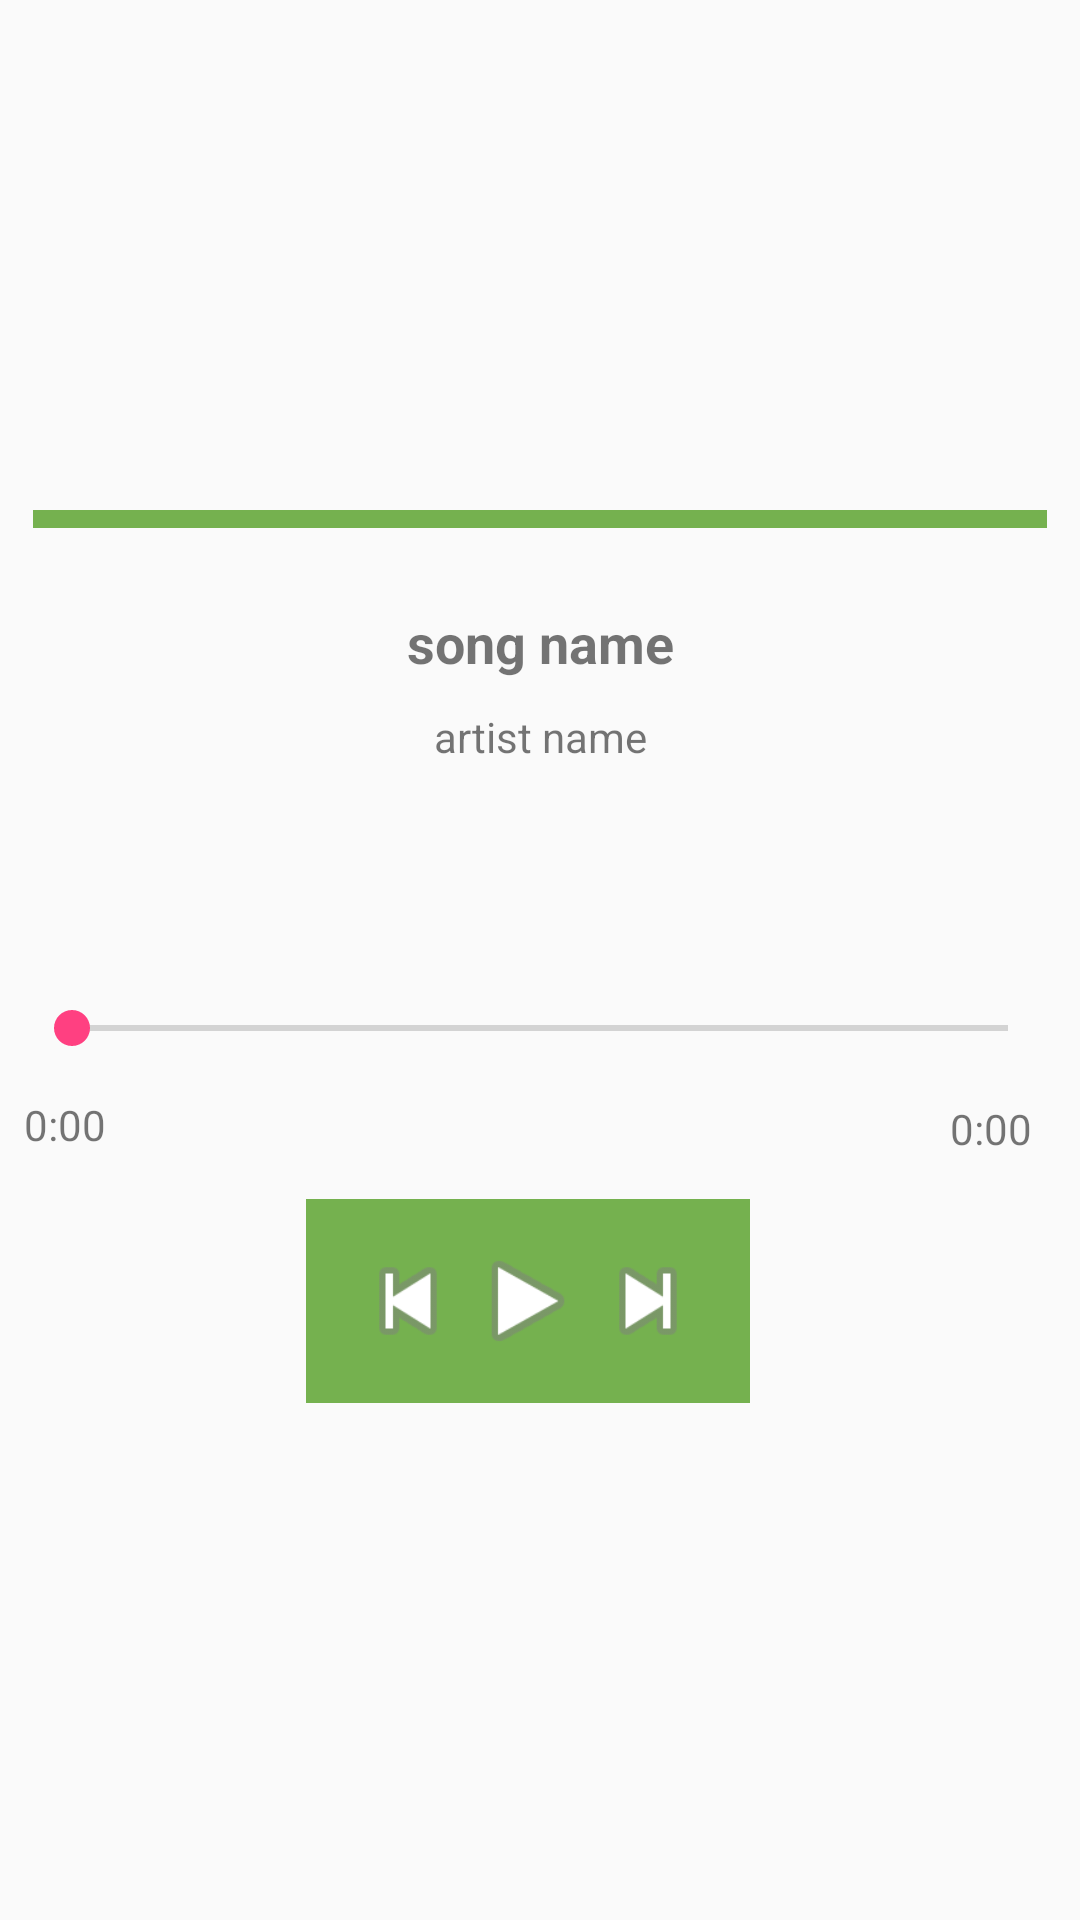

Here is an Android app screen rendered from its layout file. Give the layout XML and the strings, colors and styles it references.
<!-- AndroidManifest.xml: application theme AppTheme -->
<!-- res/layout/activity_media_player.xml -->
<?xml version="1.0" encoding="utf-8"?>
<android.support.constraint.ConstraintLayout xmlns:android="http://schemas.android.com/apk/res/android"
    xmlns:app="http://schemas.android.com/apk/res-auto"
    xmlns:tools="http://schemas.android.com/tools"
    android:layout_width="match_parent"
    android:layout_height="match_parent"
    tools:context="iamhere.ciapps.net.mytutorial.MediaPlayerActivity">

    <SeekBar
        android:id="@+id/seekBarID"
        android:layout_width="0dp"
        android:layout_height="27dp"
        android:layout_marginLeft="8dp"
        android:layout_marginRight="8dp"
        android:layout_marginTop="8dp"
        app:layout_constraintLeft_toLeftOf="parent"
        app:layout_constraintRight_toRightOf="parent"
        app:layout_constraintTop_toTopOf="parent"
        app:layout_constraintHorizontal_bias="0.0"
        android:layout_marginStart="8dp"
        android:layout_marginEnd="8dp"
        app:layout_constraintBottom_toBottomOf="parent"
        android:layout_marginBottom="8dp"
        app:layout_constraintVertical_bias="0.538" />

    <ImageView
        android:id="@+id/ovalID"
        android:layout_width="150dp"
        android:layout_height="150dp"
        app:srcCompat="@drawable/oval"
        app:layout_constraintTop_toTopOf="parent"
        android:layout_marginTop="8dp"
        android:layout_marginRight="8dp"
        app:layout_constraintRight_toRightOf="parent"
        android:layout_marginLeft="8dp"
        app:layout_constraintLeft_toLeftOf="parent"
        android:layout_marginStart="8dp"
        android:layout_marginEnd="8dp" />

    <ImageView
        android:id="@+id/dividerID"
        android:layout_width="338dp"
        android:layout_height="6dp"
        android:layout_marginBottom="8dp"
        android:layout_marginLeft="8dp"
        android:layout_marginRight="8dp"
        android:layout_marginTop="8dp"
        app:layout_constraintBottom_toBottomOf="parent"
        app:layout_constraintLeft_toLeftOf="parent"
        app:layout_constraintRight_toRightOf="parent"
        app:layout_constraintTop_toBottomOf="@+id/ovalID"
        app:layout_constraintVertical_bias="0.009"
        app:srcCompat="@drawable/divider"
        android:layout_marginStart="8dp"
        android:layout_marginEnd="8dp" />

    <TextView
        android:id="@+id/songNameID"
        android:layout_width="wrap_content"
        android:layout_height="wrap_content"
        android:layout_marginBottom="8dp"
        android:layout_marginLeft="8dp"
        android:layout_marginRight="8dp"
        android:text="@string/song_name"
        android:textSize="18sp"
        android:textStyle="bold"
        app:layout_constraintBottom_toBottomOf="parent"
        app:layout_constraintLeft_toLeftOf="parent"
        app:layout_constraintRight_toRightOf="parent"
        app:layout_constraintTop_toBottomOf="@+id/dividerID"
        app:layout_constraintVertical_bias="0.06"
        android:layout_marginStart="8dp"
        android:layout_marginEnd="8dp" />

    <TextView
        android:id="@+id/artistNameID"
        android:layout_width="wrap_content"
        android:layout_height="wrap_content"
        android:layout_marginBottom="8dp"
        android:layout_marginLeft="8dp"
        android:layout_marginRight="8dp"
        android:layout_marginTop="8dp"
        android:text="@string/artist_name"
        app:layout_constraintBottom_toBottomOf="parent"
        app:layout_constraintHorizontal_bias="0.501"
        app:layout_constraintLeft_toLeftOf="parent"
        app:layout_constraintRight_toRightOf="parent"
        app:layout_constraintTop_toBottomOf="@+id/songNameID"
        app:layout_constraintVertical_bias="0.004"
        android:layout_marginStart="8dp"
        android:layout_marginEnd="8dp" />

    <TextView
        android:id="@+id/leftTimeID"
        android:layout_width="wrap_content"
        android:layout_height="wrap_content"
        android:text="0:00"
        android:layout_marginTop="9dp"
        app:layout_constraintTop_toBottomOf="@+id/seekBarID"
        app:layout_constraintRight_toLeftOf="@+id/rightTimeID"
        android:layout_marginRight="303dp"
        app:layout_constraintBottom_toBottomOf="parent"
        android:layout_marginBottom="8dp"
        android:layout_marginLeft="8dp"
        app:layout_constraintVertical_bias="0.0"
        app:layout_constraintLeft_toLeftOf="parent"
        app:layout_constraintHorizontal_bias="0.0"
        android:layout_marginStart="8dp"
        android:layout_marginEnd="303dp" />

    <TextView
        android:id="@+id/rightTimeID"
        android:layout_width="wrap_content"
        android:layout_height="wrap_content"
        android:text="0:00"
        android:layout_marginRight="8dp"
        app:layout_constraintRight_toRightOf="parent"
        app:layout_constraintBottom_toBottomOf="parent"
        android:layout_marginBottom="155dp"
        android:layout_marginLeft="8dp"
        app:layout_constraintLeft_toLeftOf="parent"
        app:layout_constraintHorizontal_bias="0.975"
        android:layout_marginTop="8dp"
        app:layout_constraintTop_toBottomOf="@+id/seekBarID"
        android:layout_marginStart="8dp"
        android:layout_marginEnd="8dp"
        app:layout_constraintVertical_bias="0.022" />

    <TableRow
        android:padding="14dp"
        android:background="@color/colorPrimary"
        android:layout_width="wrap_content"
        android:layout_height="wrap_content"
        android:layout_marginBottom="8dp"
        android:layout_marginLeft="8dp"
        android:layout_marginRight="16dp"
        android:layout_marginTop="8dp"
        app:layout_constraintBottom_toBottomOf="parent"
        app:layout_constraintHorizontal_bias="0.5"
        app:layout_constraintLeft_toLeftOf="parent"
        app:layout_constraintRight_toRightOf="parent"
        app:layout_constraintTop_toBottomOf="@+id/rightTimeID"
        app:layout_constraintVertical_bias="0.035" >

        <Button
            android:id="@+id/prevButtonID"
            android:background="@android:drawable/ic_media_previous"
            android:layout_width="40dp"
            android:layout_height="40dp"
             />

        <Button
            android:id="@+id/playButtonID"
            android:background="@android:drawable/ic_media_play"
            android:layout_width="40dp"
            android:layout_height="40dp"
         />

        <Button
            android:id="@+id/fwButtonID"
            android:background="@android:drawable/ic_media_next"
            android:layout_width="40dp"
            android:layout_height="40dp"
           />
    </TableRow>

</android.support.constraint.ConstraintLayout>
<!-- resources referenced by this layout -->
<resources>
  <color name="colorPrimary">#75b14f</color>
  <!-- drawable divider (drawable) -->
  <?xml version="1.0" encoding="utf-8"?>
  <shape xmlns:android="http://schemas.android.com/apk/res/android"
      android:shape ="rectangle">
      <solid
          android:color="@color/colorPrimary"
          />
  
  </shape>
  <string name="artist_name">artist name</string>
  <string name="song_name">song name</string>
  <style name="AppTheme" parent="Theme.AppCompat.Light.DarkActionBar">
          
          <item name="colorPrimary">@color/colorPrimary</item>
          <item name="colorPrimaryDark">@color/colorPrimaryDark</item>
          <item name="colorAccent">@color/colorAccent</item>
          <item name="android:textSize">14dp</item>
  
      </style>
  <color name="colorPrimaryDark">#9f6930</color>
  <color name="colorAccent">#FF4081</color>
</resources>
